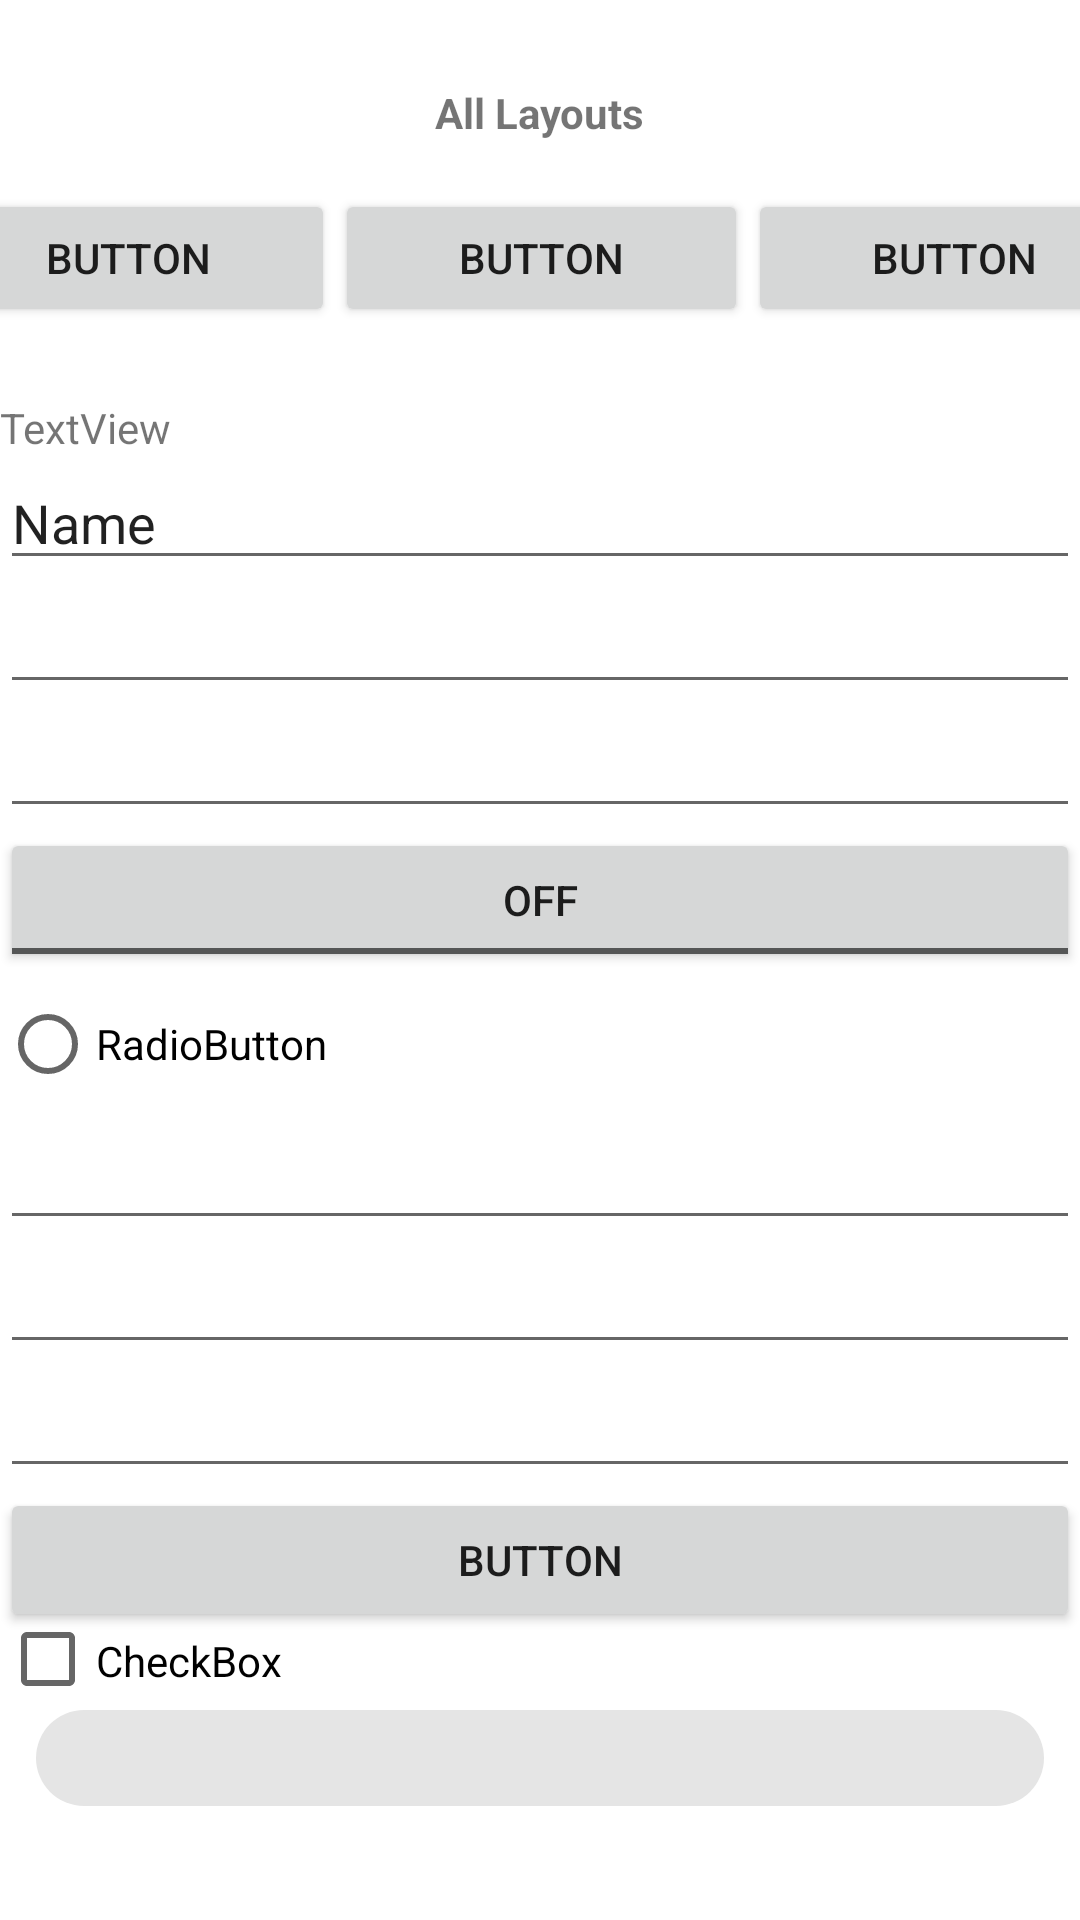

Layout XML and referenced resources for this Android screen:
<!-- AndroidManifest.xml: application theme Theme.MC_Revision_All_Concepts -->
<!-- res/layout/activity_layout_practice.xml -->
<?xml version="1.0" encoding="utf-8"?>
<androidx.constraintlayout.widget.ConstraintLayout xmlns:android="http://schemas.android.com/apk/res/android"
    xmlns:app="http://schemas.android.com/apk/res-auto"
    xmlns:tools="http://schemas.android.com/tools"
    android:layout_width="match_parent"
    android:layout_height="match_parent"
    tools:context=".LayoutPractice">

    <TextView
        android:id="@+id/textView"
        android:layout_width="wrap_content"
        android:layout_height="wrap_content"
        android:layout_marginTop="28dp"
        android:text="All Layouts"
        android:textStyle="bold"
        app:layout_constraintEnd_toEndOf="parent"
        app:layout_constraintStart_toStartOf="parent"
        app:layout_constraintTop_toTopOf="parent" />

    <androidx.constraintlayout.widget.Guideline
        android:id="@+id/guideline3"
        android:layout_width="wrap_content"
        android:layout_height="wrap_content"
        android:orientation="horizontal"
        app:layout_constraintGuide_begin="63dp" />

    <LinearLayout
        android:id="@+id/linearLayout"
        android:layout_width="413dp"
        android:layout_height="46dp"
        android:orientation="horizontal"
        app:layout_constraintEnd_toEndOf="parent"
        app:layout_constraintStart_toStartOf="parent"
        app:layout_constraintTop_toTopOf="@+id/guideline3">

        <Button
            android:id="@+id/button10"
            android:layout_width="wrap_content"
            android:layout_height="wrap_content"
            android:layout_weight="1"
            android:text="Button" />

        <Button
            android:id="@+id/button11"
            android:layout_width="wrap_content"
            android:layout_height="wrap_content"
            android:layout_weight="1"
            android:text="Button" />

        <Button
            android:id="@+id/button12"
            android:layout_width="wrap_content"
            android:layout_height="wrap_content"
            android:layout_weight="1"
            android:text="Button" />
    </LinearLayout>

    <LinearLayout
        android:id="@+id/linearLayout2"
        android:layout_width="0dp"
        android:layout_height="wrap_content"
        android:layout_marginTop="24dp"
        android:orientation="vertical"
        app:layout_constraintEnd_toEndOf="parent"
        app:layout_constraintStart_toStartOf="parent"
        app:layout_constraintTop_toBottomOf="@+id/linearLayout">

        <TextView
            android:id="@+id/textView2"
            android:layout_width="match_parent"
            android:layout_height="wrap_content"
            android:text="TextView" />

        <EditText
            android:id="@+id/editTextTextPersonName"
            android:layout_width="match_parent"
            android:layout_height="wrap_content"
            android:ems="10"
            android:inputType="textPersonName"
            android:text="Name" />

        <EditText
            android:id="@+id/editTextTextPassword"
            android:layout_width="match_parent"
            android:layout_height="wrap_content"
            android:ems="10"
            android:inputType="textPassword" />

        <EditText
            android:id="@+id/editTextTextEmailAddress"
            android:layout_width="match_parent"
            android:layout_height="wrap_content"
            android:ems="10"
            android:inputType="textEmailAddress" />

        <ToggleButton
            android:id="@+id/toggleButton"
            android:layout_width="match_parent"
            android:layout_height="wrap_content"
            android:text="ToggleButton" />

        <RadioButton
            android:id="@+id/radioButton"
            android:layout_width="match_parent"
            android:layout_height="wrap_content"
            android:text="RadioButton" />

        <EditText
            android:id="@+id/editTextPhone"
            android:layout_width="match_parent"
            android:layout_height="wrap_content"
            android:ems="10"
            android:inputType="phone" />

        <EditText
            android:id="@+id/editTextTextMultiLine"
            android:layout_width="match_parent"
            android:layout_height="wrap_content"
            android:ems="10"
            android:gravity="start|top"
            android:inputType="textMultiLine" />

        <EditText
            android:id="@+id/editTextTime"
            android:layout_width="match_parent"
            android:layout_height="wrap_content"
            android:ems="10"
            android:inputType="time" />

        <Button
            android:id="@+id/button16"
            android:layout_width="match_parent"
            android:layout_height="wrap_content"
            android:text="Button" />

        <CheckBox
            android:id="@+id/checkBox2"
            android:layout_width="match_parent"
            android:layout_height="18dp"
            android:text="CheckBox" />

        <com.google.android.material.chip.Chip
            android:id="@+id/chip5"
            android:layout_width="match_parent"
            android:layout_height="wrap_content" />

    </LinearLayout>

</androidx.constraintlayout.widget.ConstraintLayout>
<!-- resources referenced by this layout -->
<resources>
  <style name="Theme.MC_Revision_All_Concepts" parent="Theme.MaterialComponents.DayNight.DarkActionBar">
          
          <item name="colorPrimary">@color/purple_500</item>
          <item name="colorPrimaryVariant">@color/purple_700</item>
          <item name="colorOnPrimary">@color/white</item>
          
          <item name="colorSecondary">@color/teal_200</item>
          <item name="colorSecondaryVariant">@color/teal_700</item>
          <item name="colorOnSecondary">@color/black</item>
          
          <item name="android:statusBarColor" tools:targetApi="l">?attr/colorPrimaryVariant</item>
          
      </style>
  <!-- not gathered from this repository: default colours our renderer supplied (Android Studio template values) -->
  <color name="purple_500">#FF6200EE</color>
  <color name="purple_700">#FF3700B3</color>
  <color name="teal_200">#FF03DAC5</color>
  <color name="teal_700">#FF018786</color>
  <color name="black">#FF000000</color>
  <color name="white">#FFFFFFFF</color>
</resources>
